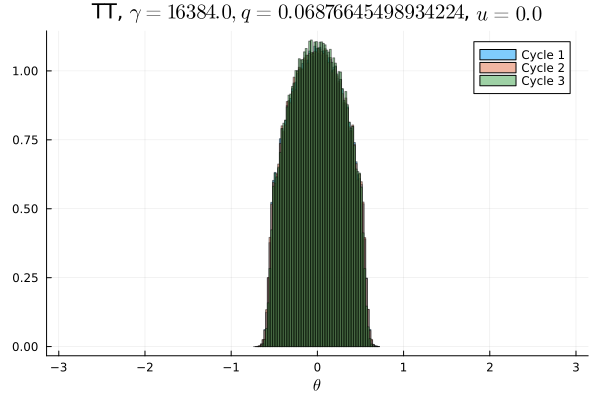

Data behind this chart, as committed beside it:
Cycle 1, Cycle 2, Cycle 3
0.0, 0.0, 0.0
0.0, 0.0, 0.0
0.0, 0.0, 0.0
0.0, 0.0, 0.0
0.0, 0.0, 0.0
0.0, 0.0, 0.0
0.0, 0.0, 0.0
0.0, 0.0, 0.0
0.0, 0.0, 0.0
0.0, 0.0, 0.0
0.0, 0.0, 0.0
0.0, 0.0, 0.0
0.0, 0.0, 0.0
0.0, 0.0, 0.0
0.0, 0.0, 0.0
0.0, 0.0, 0.0
0.0, 0.0, 0.0
0.0, 0.0, 0.0
0.0, 0.0, 0.0
0.0, 0.0, 0.0
0.0, 0.0, 0.0
0.0, 0.0, 0.0
0.0, 0.0, 0.0
0.0, 0.0, 0.0
0.0, 0.0, 0.0
0.0, 0.0, 0.0
0.0, 0.0, 0.0
0.0, 0.0, 0.0
0.0, 0.0, 0.0
0.0, 0.0, 0.0
0.0, 0.0, 0.0
0.0, 0.0, 0.0
0.0, 0.0, 0.0
0.0, 0.0, 0.0
0.0, 0.0, 0.0
0.0, 0.0, 0.0
0.0, 0.0, 0.0
0.0, 0.0, 0.0
9.375e-6, 6.25e-6, 0.0
0.0004594, 0.0004813, 0.0001437
0.007269, 0.007491, 0.004022
0.03005, 0.03026, 0.02534
0.03961, 0.03927, 0.03954
0.04882, 0.04879, 0.04824
0.05443, 0.05446, 0.05519
0.05878, 0.05848, 0.05966
0.06244, 0.06256, 0.06427
0.06449, 0.06498, 0.06633
0.06647, 0.06579, 0.06855
0.06743, 0.06717, 0.06868
0.06716, 0.06771, 0.06884
0.06653, 0.06694, 0.06832
0.06447, 0.06376, 0.06638
0.06233, 0.06263, 0.06405
0.05876, 0.05854, 0.05968
0.05411, 0.05413, 0.05514
0.0487, 0.04866, 0.04865
0.03968, 0.03958, 0.04
0.03011, 0.03042, 0.02475
0.007416, 0.007412, 0.004059
... 40 more rows
